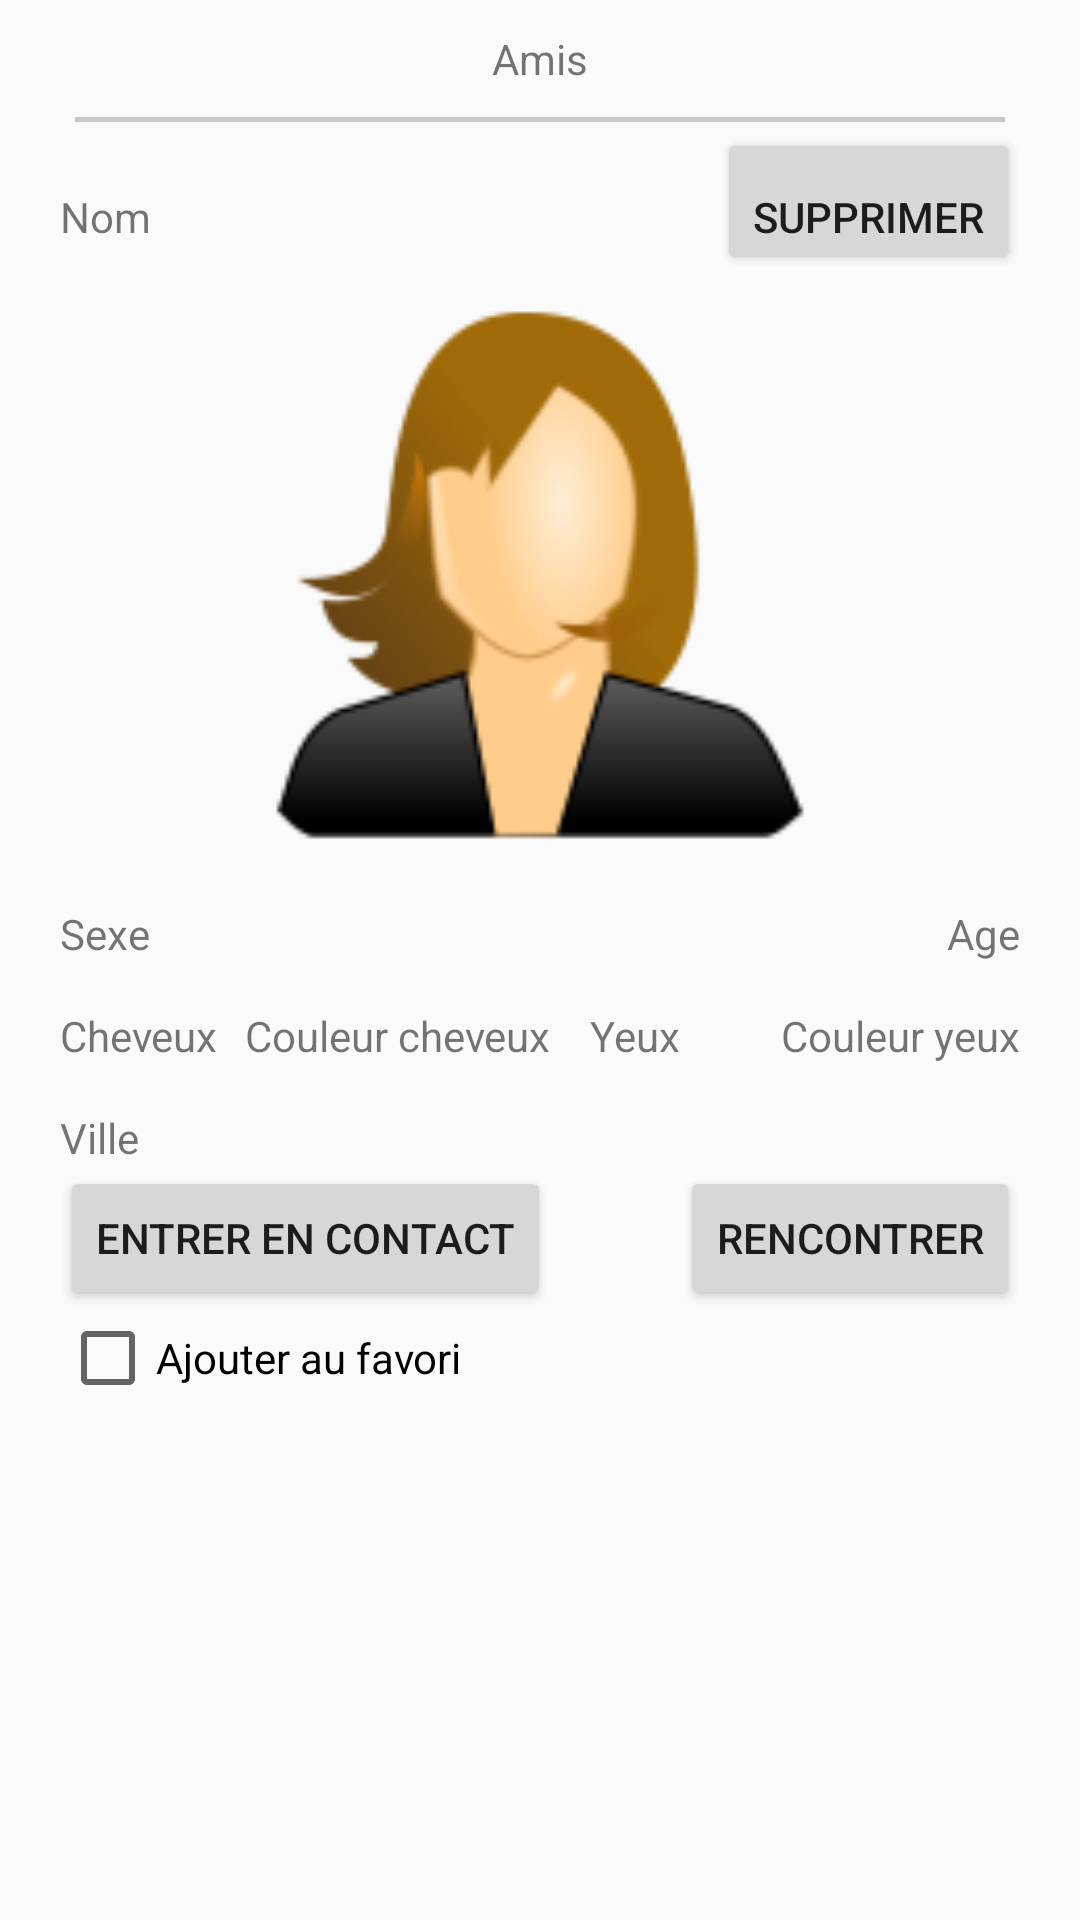

Layout XML and referenced resources for this Android screen:
<!-- AndroidManifest.xml: application theme AppTheme -->
<!-- res/layout/friends_affichage.xml -->
<?xml version="1.0" encoding="utf-8"?>
<RelativeLayout xmlns:android="http://schemas.android.com/apk/res/android"
    android:layout_width="match_parent"
    android:layout_height="match_parent"
    android:paddingLeft="20dip"
    android:paddingRight="20dip">

    <TextView
        android:id="@+id/titre"
        android:layout_width="wrap_content"
        android:layout_height="wrap_content"
        android:paddingTop="10dp"
        android:text="@string/amis"
        android:layout_centerHorizontal="true"
        />
    <ImageView
        android:src="@android:drawable/divider_horizontal_textfield"
        android:id="@+id/separation"
        android:layout_width="fill_parent"
        android:layout_height="wrap_content"
        android:scaleType="fitXY"
        android:layout_below="@id/titre"
        android:paddingLeft="5dp"
        android:paddingRight="5dp"
        android:paddingBottom="2dp"
        android:paddingTop="10dp"
        />
    <TextView
        android:id="@+id/nomAmi"
        android:layout_width="wrap_content"
        android:layout_height="wrap_content"
        android:text="@string/Nom"
        android:paddingTop="20dip"
        android:layout_below="@id/separation"
        android:layout_alignParentLeft="true"
        />
    <Button
        android:id="@+id/supprimer"
        android:layout_width="wrap_content"
        android:layout_height="wrap_content"
        android:text="@string/supprimer"
        android:paddingTop="20dip"
        android:layout_below="@+id/separation"
        android:layout_alignParentRight="true"
        android:layout_alignParentEnd="true" />
    <ImageView
        android:id="@+id/photo_profil"
        android:layout_width="fill_parent"
        android:layout_height="200dp"
        android:layout_below="@id/supprimer"
        android:src="@mipmap/profil"/>
    <TextView
        android:id="@+id/genre"
        android:layout_width="wrap_content"
        android:layout_height="wrap_content"
        android:text="@string/Genre"
        android:paddingTop="10dip"
        android:layout_below="@+id/photo_profil"
        android:layout_alignParentLeft="true"
        android:layout_alignParentStart="true" />
    <TextView
        android:id="@+id/cheveux"
        android:layout_width="wrap_content"
        android:layout_height="wrap_content"
        android:text="@string/cheveux"
        android:paddingTop="15dip"
        android:layout_below="@+id/genre"
        android:layout_alignRight="@+id/contact"
        android:layout_alignEnd="@+id/contact" />
    <TextView
        android:id="@+id/localisation"
        android:layout_width="wrap_content"
        android:layout_height="wrap_content"
        android:text="@string/Localisation"
        android:paddingTop="15dip"
        android:layout_below="@+id/cheveux"
        android:layout_alignParentLeft="true"
        android:layout_alignParentStart="true" />
    <TextView
        android:id="@+id/age"
        android:layout_width="wrap_content"
        android:layout_height="wrap_content"
        android:text="@string/age"
        android:paddingTop="10dip"
        android:layout_below="@+id/photo_profil"
        android:layout_alignRight="@+id/yeux"
        android:layout_alignEnd="@+id/yeux" />
    <TextView
        android:id="@+id/yeux"
        android:layout_width="wrap_content"
        android:layout_height="wrap_content"
        android:text="@string/yeux"
        android:layout_alignParentRight="true"
        android:layout_below="@id/age"
        android:paddingTop="15dip"
        />

    <Button
        android:id="@+id/contact"
        android:layout_width="wrap_content"
        android:layout_height="wrap_content"
        android:text="@string/contact"
        android:layout_below="@+id/localisation"
        android:layout_alignParentLeft="true"
        android:layout_alignParentStart="true" />
    <CheckBox
        android:id="@+id/favori"
        android:layout_width="wrap_content"
        android:layout_height="wrap_content"
        android:text="@string/favori"
        android:layout_below="@id/contact"
        android:layout_toRightOf="@id/contact"
        android:layout_alignParentLeft="true"
        android:checked="false"
        />
    <Button
        android:id="@+id/rencontre"
        android:layout_width="wrap_content"
        android:layout_height="wrap_content"
        android:text="@string/rencontre"
        android:layout_above="@+id/favori"
        android:layout_alignParentRight="true"
        android:layout_alignParentEnd="true" />

    <TextView
        android:layout_width="wrap_content"
        android:layout_height="wrap_content"
        android:text="@string/Cheveux"
        android:id="@+id/textView7"
        android:layout_above="@+id/localisation"
        android:layout_alignParentLeft="true"
        android:layout_alignParentStart="true" />

    <TextView
        android:layout_width="wrap_content"
        android:layout_height="wrap_content"
        android:text="@string/Yeux"
        android:id="@+id/textView8"
        android:layout_alignBottom="@+id/yeux"
        android:layout_toLeftOf="@+id/rencontre"
        android:layout_toStartOf="@+id/rencontre" />
</RelativeLayout>
<!-- resources referenced by this layout -->
<resources>
  <!-- mipmap profil: png bitmap (mipmap-xhdpi, 5454 bytes) -->
  <string name="Cheveux">Cheveux</string>
  <string name="Genre">Sexe</string>
  <string name="Localisation">Ville</string>
  <string name="Nom">Nom</string>
  <string name="Yeux">Yeux</string>
  <string name="age">Age</string>
  <string name="amis">Amis</string>
  <string name="cheveux">Couleur cheveux</string>
  <string name="contact">Entrer en contact</string>
  <string name="favori">Ajouter au favori</string>
  <string name="rencontre">Rencontrer</string>
  <string name="supprimer">Supprimer</string>
  <string name="yeux">Couleur yeux</string>
  <style name="AppTheme" parent="Theme.AppCompat.Light.DarkActionBar">
          
          <item name="colorPrimary">@color/colorPrimary</item>
          <item name="colorPrimaryDark">@color/colorPrimaryDark</item>
          <item name="colorAccent">@color/colorAccent</item>
      </style>
  <color name="colorPrimary">#3F51B5</color>
  <color name="colorPrimaryDark">#303F9F</color>
  <color name="colorAccent">#FF4081</color>
</resources>
